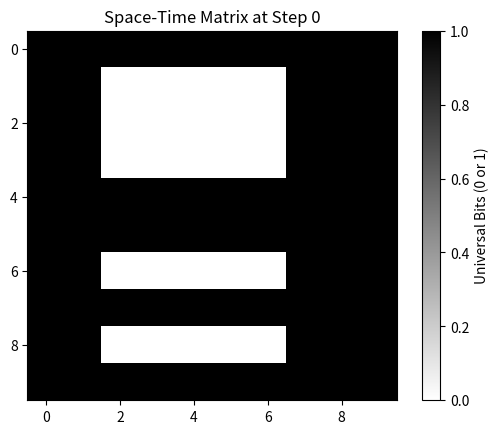
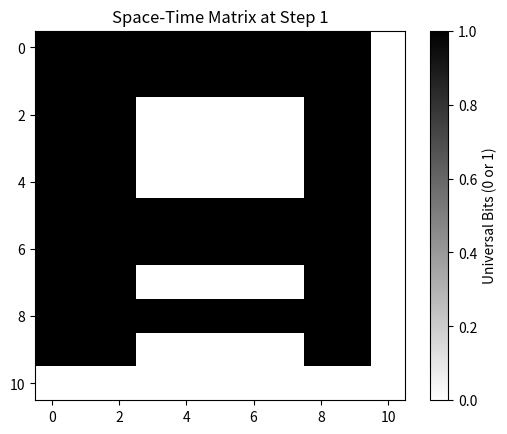
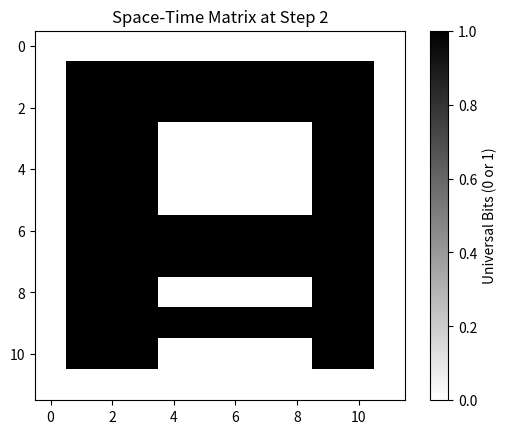
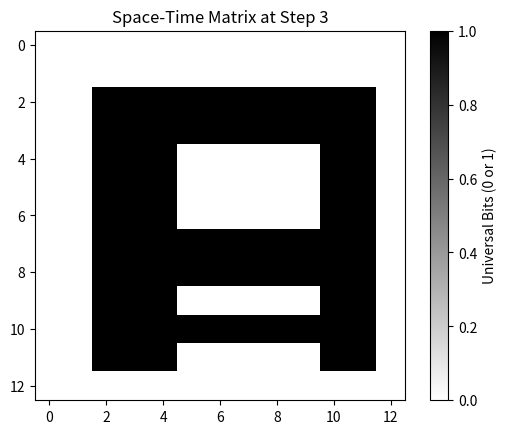
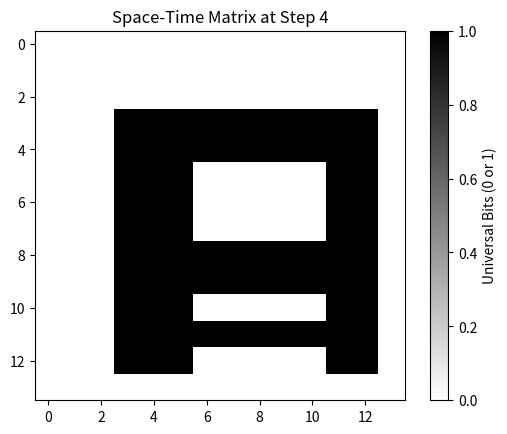
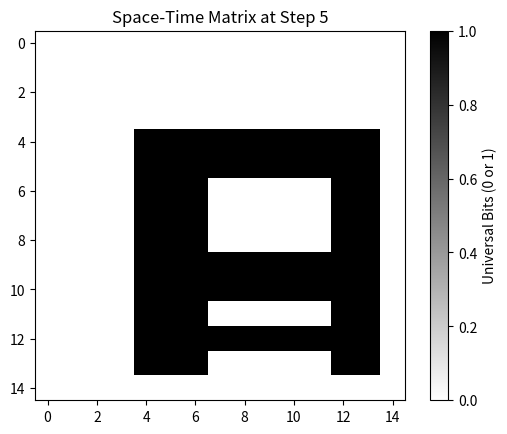
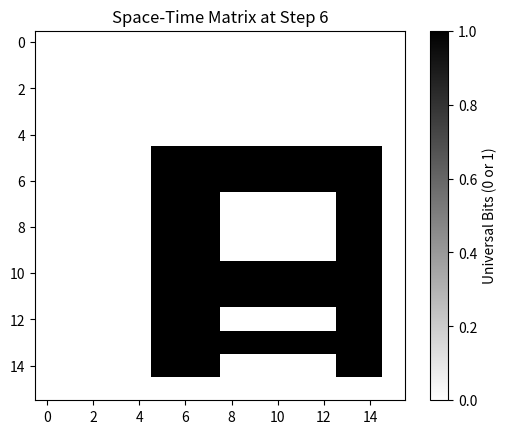
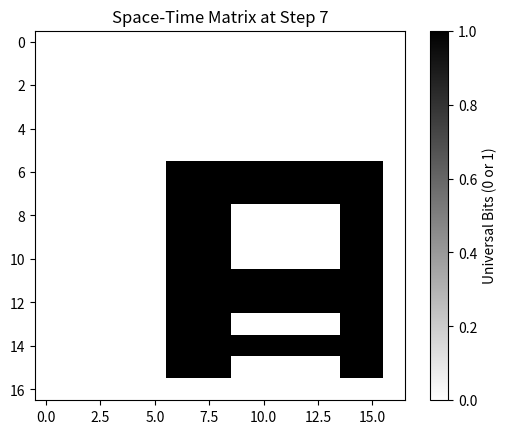
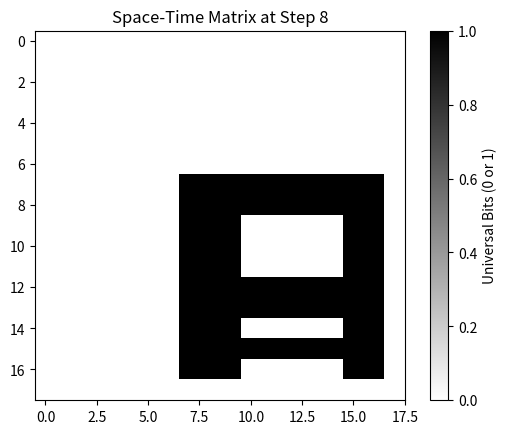
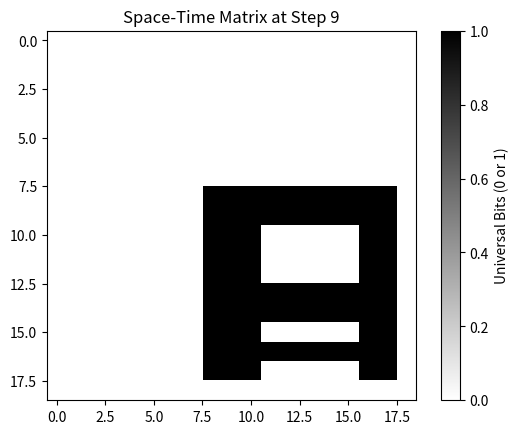
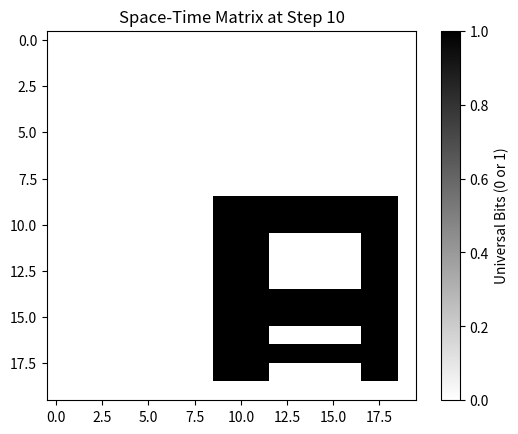
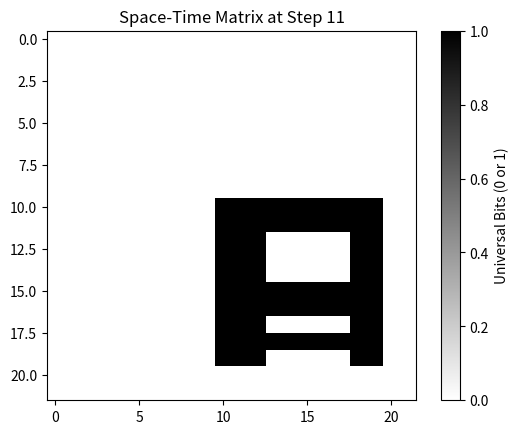
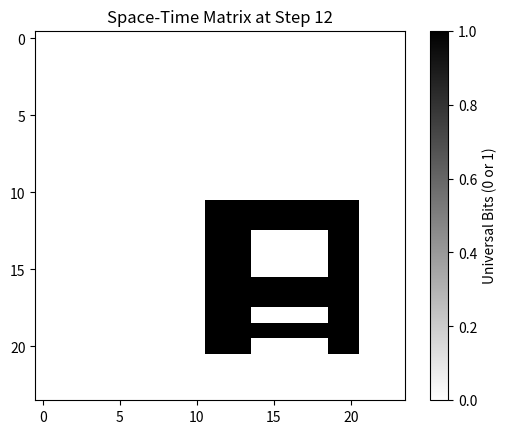
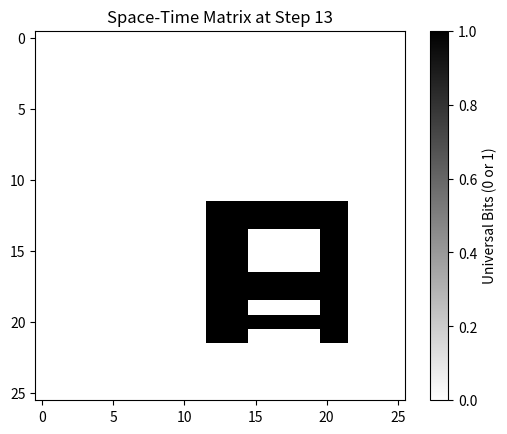
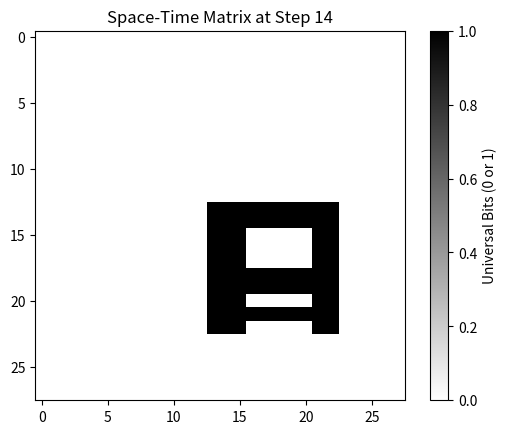
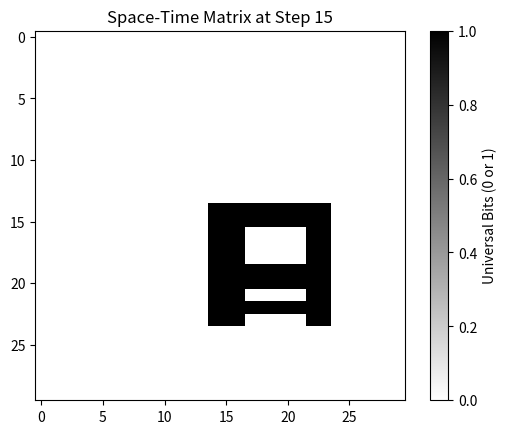

Write the Python code that produced these figures, in order.
import numpy as np
import matplotlib.pyplot as plt
import matplotlib.animation as animation
import os

# Constants for simulation
n_chunks = 10  # Number of initial space-time chunks
num_steps = 50  # Reduced for testing (increase later)
expansion_rate = 1.1  # Rate of universe expansion per step

# Initialize space (S) and time (T) chunks
space_chunks = np.random.choice([0, 1], size=(n_chunks,))
time_chunks = np.random.choice([0, 1], size=(n_chunks,))


# Function for logical disjunction (OR operation)
def disjunction(U_theta_1, U_theta_2):
    return U_theta_1 | U_theta_2


# Function to create the space-time matrix based on SnTn
def create_space_time_matrix(space_chunks, time_chunks):
    matrix = np.zeros((len(space_chunks), len(time_chunks)), dtype=int)
    for i in range(len(space_chunks)):
        for j in range(len(time_chunks)):
            matrix[i, j] = disjunction(space_chunks[i], time_chunks[j])
    return matrix


# Function to evolve space-time matrix with expansion
def expand_space_time_matrix(space_time_matrix):
    # Expand the matrix to simulate the expansion of the universe
    size_increase = int(space_time_matrix.shape[0] * (expansion_rate - 1))
    expanded_matrix = np.pad(space_time_matrix, ((0, size_increase), (0, size_increase)), mode='constant',
                             constant_values=0)
    return expanded_matrix


# Function to visualize the space-time matrix at each time step
def visualize_space_time(matrix, step):
    plt.imshow(matrix, cmap='binary')
    plt.title(f"Space-Time Matrix at Step {step}")
    plt.colorbar(label='Universal Bits (0 or 1)')
    plt.show()


# Function to simulate folding/compression of space-time
def fold_space_time(space_time_matrix):
    # Simulate folding/compression by shifting matrix rows/columns
    matrix_copy = np.roll(space_time_matrix, shift=1, axis=0)  # Shift rows
    matrix_copy = np.roll(matrix_copy, shift=1, axis=1)  # Shift columns
    return matrix_copy


# Non-additive operator (custom summation for space-time chunks)
def non_additive_sum(matrix):
    # Adjust the logic to compute the non-additive sum based on your interpretation
    return np.sum(matrix)  # This could be customized to reflect the actual information content


# Function to calculate particle wave function ΨP based on space-time chunks
def calculate_wave_function(space_chunks, time_chunks):
    combined_chunks = np.array([disjunction(space_chunks[i], time_chunks[i]) for i in range(len(space_chunks))])
    # Here, return a wave function based on the actual context
    wave_function = np.sum(combined_chunks)  # Customize this based on your interpretation
    return wave_function


# Function to print simulation data at each step
def print_simulation_data(step, space_time_matrix, particle_wave_function):
    print(f"Step {step}:")
    print(f"Space-Time Matrix (Shape: {space_time_matrix.shape}):")
    print(space_time_matrix)
    print(f"Particle Wave Function ΨP: {particle_wave_function}")
    print(f"Non-Additive Value: {non_additive_sum(space_time_matrix)}")
    print(f"Integrated Space-Time Value: {np.sum(space_time_matrix)}")
    print("-" * 50)  # Separator for readability


# Function to detect bugs in the simulation
def detect_bugs(step, space_time_matrix, particle_wave_function):
    errors = []

    # Check matrix dimensions
    expected_size = int(n_chunks * (expansion_rate ** step))
    actual_size = space_time_matrix.shape[0]
    if actual_size != expected_size:
        errors.append(f"Step {step}: Matrix size is {actual_size}, expected {expected_size}.")

    # Check for non-additive value
    non_additive_value = non_additive_sum(space_time_matrix)
    # Remove the constraint that non-additive value must be positive
    if non_additive_value < 0:  # Or adjust this condition to fit your logic
        errors.append(f"Step {step}: Non-additive value is {non_additive_value}, which is unexpected.")

    # Check for wave function value
    if particle_wave_function < 0:  # Adjust this check as needed based on your logic
        errors.append(f"Step {step}: Particle wave function ΨP is negative: {particle_wave_function}.")

    # Check for valid values in space-time matrix
    if not np.all(np.isin(space_time_matrix, [0, 1])):  # This may need adjustment
        errors.append(f"Step {step}: Space-Time matrix contains invalid values: {space_time_matrix}")

    # Print any detected errors
    if errors:
        print("Bugs detected:")
        for error in errors:
            print(error)
    else:
        print(f"Step {step}: No bugs detected.")


# Function to simulate and evolve the universe over time
def simulate_universe(space_chunks, time_chunks, num_steps):
    space_time_matrix = create_space_time_matrix(space_chunks, time_chunks)

    # Create a directory to save frames
    if not os.path.exists('frames'):
        os.makedirs('frames')

    for step in range(num_steps):
        print(f"Step {step}: Evolving Space-Time")

        # Calculate particle wave function at this step
        particle_wave_function = calculate_wave_function(space_chunks, time_chunks)

        # Print detailed simulation data every 10 steps
        if step % 10 == 0:
            print_simulation_data(step, space_time_matrix, particle_wave_function)

        # Detect any bugs in the simulation
        detect_bugs(step, space_time_matrix, particle_wave_function)

        # Save the current space-time matrix as an image
        plt.imshow(space_time_matrix, cmap='binary')
        plt.title(f"Space-Time Matrix at Step {step}")
        plt.colorbar(label='Universal Bits (0 or 1)')
        plt.savefig(f'frames/frame_{step:03d}.png')
        plt.close()

        # Apply space-time evolution: folding, expansion, etc.
        space_time_matrix = fold_space_time(space_time_matrix)
        space_time_matrix = expand_space_time_matrix(space_time_matrix)

        # Expand space-time chunks for next step (simulate expansion)
        space_chunks = np.pad(space_chunks, (0, int(len(space_chunks) * (expansion_rate - 1))), mode='constant',
                              constant_values=0)
        time_chunks = np.pad(time_chunks, (0, int(len(time_chunks) * (expansion_rate - 1))), mode='constant',
                             constant_values=0)


# Function to create the animation from saved frames
def create_video_from_frames():
    os.system("ffmpeg -r 10 -i frames/frame_%03d.png -c:v libx264 -pix_fmt yuv420p universe_simulation.mp4")
    print("Video created from frames as universe_simulation.mp4")


# Run the simulation
simulate_universe(space_chunks, time_chunks, num_steps)

# Create video from saved frames
create_video_from_frames()
